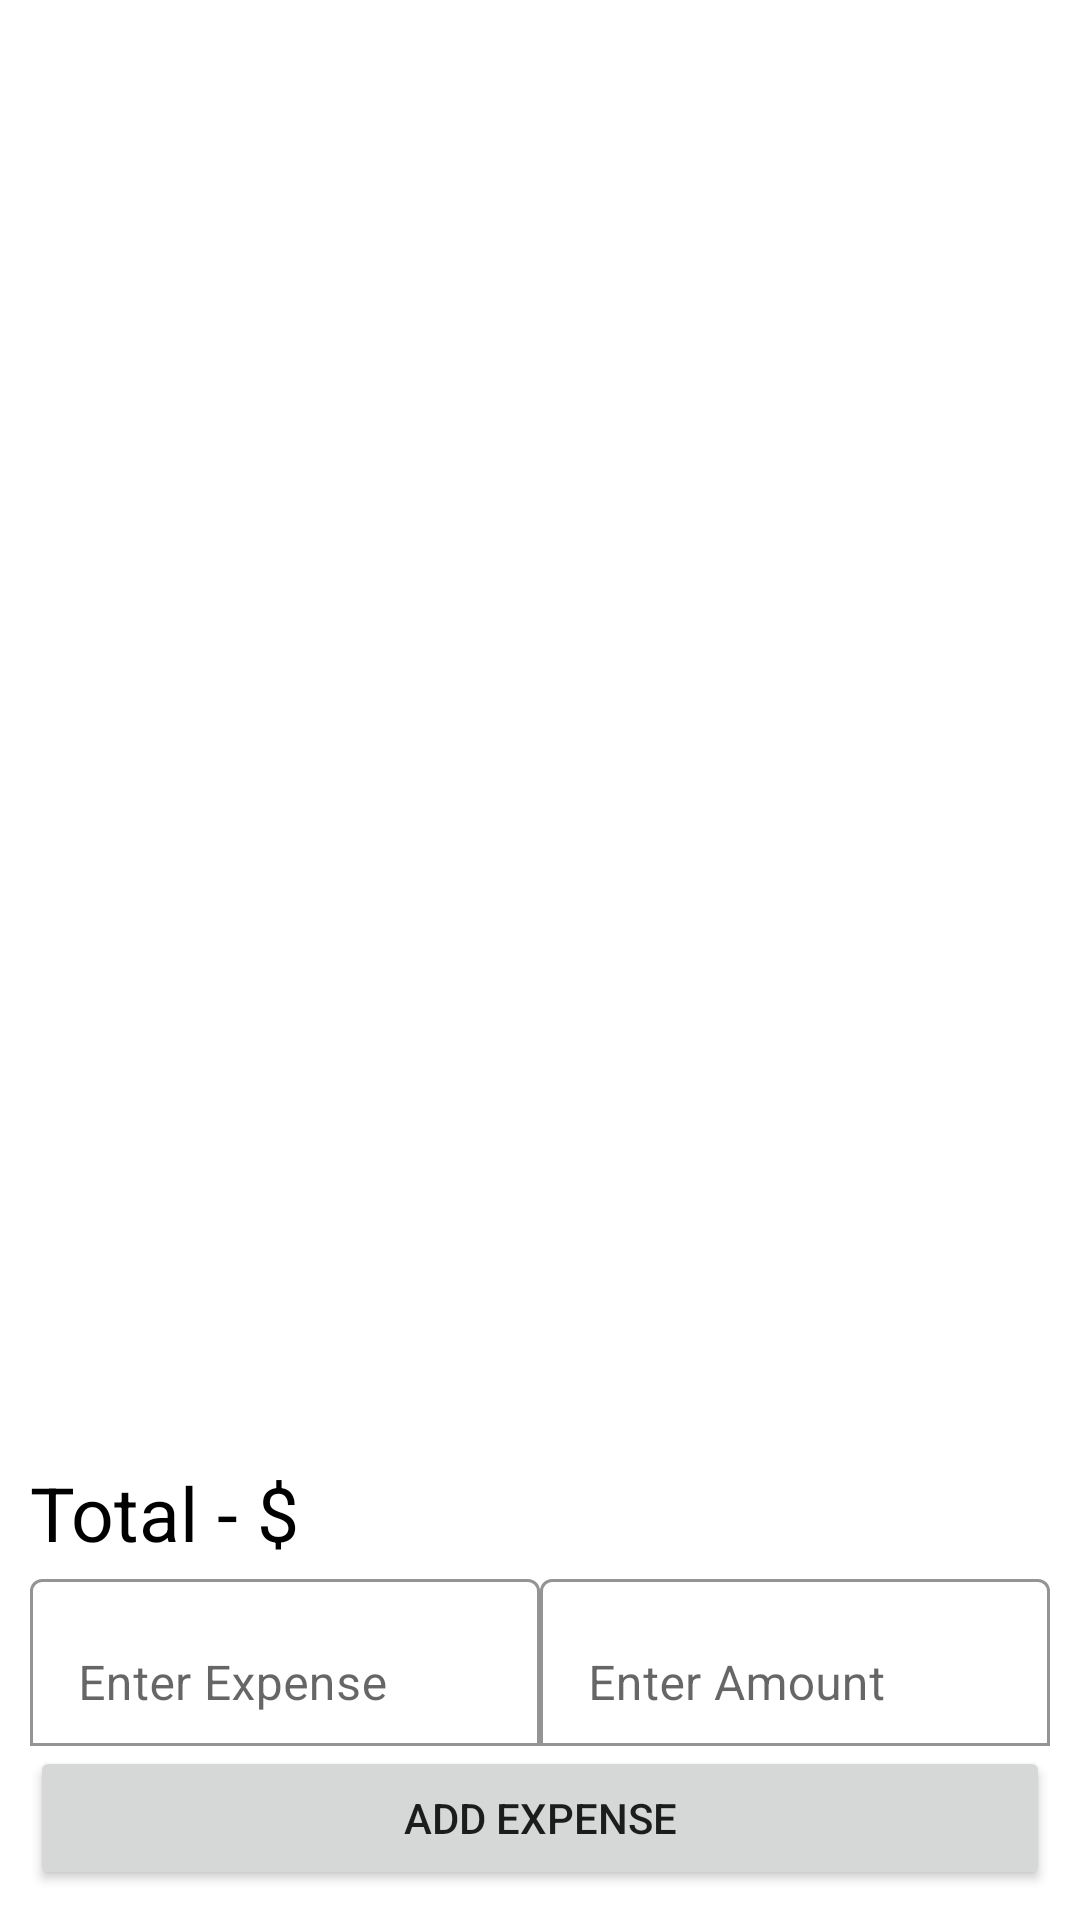

Write the Android layout XML for this screen, with the resource values it uses.
<!-- AndroidManifest.xml: application theme Theme.MyLoginApp -->
<!-- res/layout/activity_expense_main.xml -->
<?xml version="1.0" encoding="utf-8"?>
<androidx.constraintlayout.widget.ConstraintLayout xmlns:android="http://schemas.android.com/apk/res/android"
    xmlns:app="http://schemas.android.com/apk/res-auto"
    xmlns:tools="http://schemas.android.com/tools"
    android:layout_width="match_parent"
    android:layout_height="match_parent"
    android:padding="10dp"
    tools:context=".expenseMain">

    <androidx.recyclerview.widget.RecyclerView
        android:id="@+id/recyclerview"
        android:layout_width="match_parent"
        android:layout_height="0dp"
        app:layout_constraintTop_toTopOf="parent"
        app:layout_constraintBottom_toTopOf="@id/totalamount"
        />


    <TextView
        android:id="@+id/totalamount"
        android:layout_width="match_parent"
        android:layout_height="wrap_content"
        android:text="Total - $"
        android:textColor="@color/black"
        android:textSize="25sp"
        app:layout_constraintBottom_toTopOf="@id/expense"
        tools:layout_editor_absoluteX="10dp" />

    <com.google.android.material.textfield.TextInputLayout
        android:id="@+id/expense"
        android:layout_width="0dp"
        app:boxBackgroundColor="@color/white"
        app:layout_constraintStart_toStartOf="parent"
        app:boxBackgroundMode="outline"

        app:layout_constraintBottom_toTopOf="@id/addbutton"
        app:layout_constraintEnd_toStartOf="@id/amount"
        android:hint="Enter Expense"
        android:layout_height="wrap_content">
        <com.google.android.material.textfield.TextInputEditText
            android:layout_width="match_parent"
            android:layout_height="wrap_content"
            android:inputType="text"/>
    </com.google.android.material.textfield.TextInputLayout>

    <com.google.android.material.textfield.TextInputLayout
        android:id="@+id/amount"
        android:layout_width="0dp"
        app:boxBackgroundColor="@color/white"
        app:boxBackgroundMode="outline"
        app:layout_constraintStart_toEndOf="@id/expense"
        app:layout_constraintBottom_toTopOf="@id/addbutton"
        app:layout_constraintEnd_toEndOf="parent"
        android:hint="Enter Amount"
        android:layout_height="wrap_content">

        <com.google.android.material.textfield.TextInputEditText
            android:layout_width="match_parent"
            android:layout_height="wrap_content"
            android:inputType="numberDecimal" />
    </com.google.android.material.textfield.TextInputLayout>


    <Button
        android:id="@+id/addbutton"
        android:layout_width="match_parent"
        android:layout_height="wrap_content"
        app:layout_constraintBottom_toBottomOf="parent"
        android:text="Add Expense"/>


</androidx.constraintlayout.widget.ConstraintLayout>
<!-- resources referenced by this layout -->
<resources>
  <color name="black">#FF000000</color>
  <color name="white">#FFFFFFFF</color>
  <style name="Theme.MyLoginApp" parent="Theme.MaterialComponents.DayNight.NoActionBar">
          
          <item name="colorPrimary">@color/brand</item>
          <item name="colorPrimaryVariant">@color/brand</item>
          <item name="colorOnPrimary">@color/white</item>
          
          <item name="colorSecondary">@color/teal_200</item>
          <item name="colorSecondaryVariant">@color/teal_700</item>
          <item name="colorOnSecondary">@color/black</item>
          
          <item name="android:statusBarColor" tools:targetApi="l">@color/brand</item>
          
      </style>
  <color name="brand">#0570B3</color>
  <color name="teal_200">#FF03DAC5</color>
  <color name="teal_700">#FF018786</color>
</resources>
